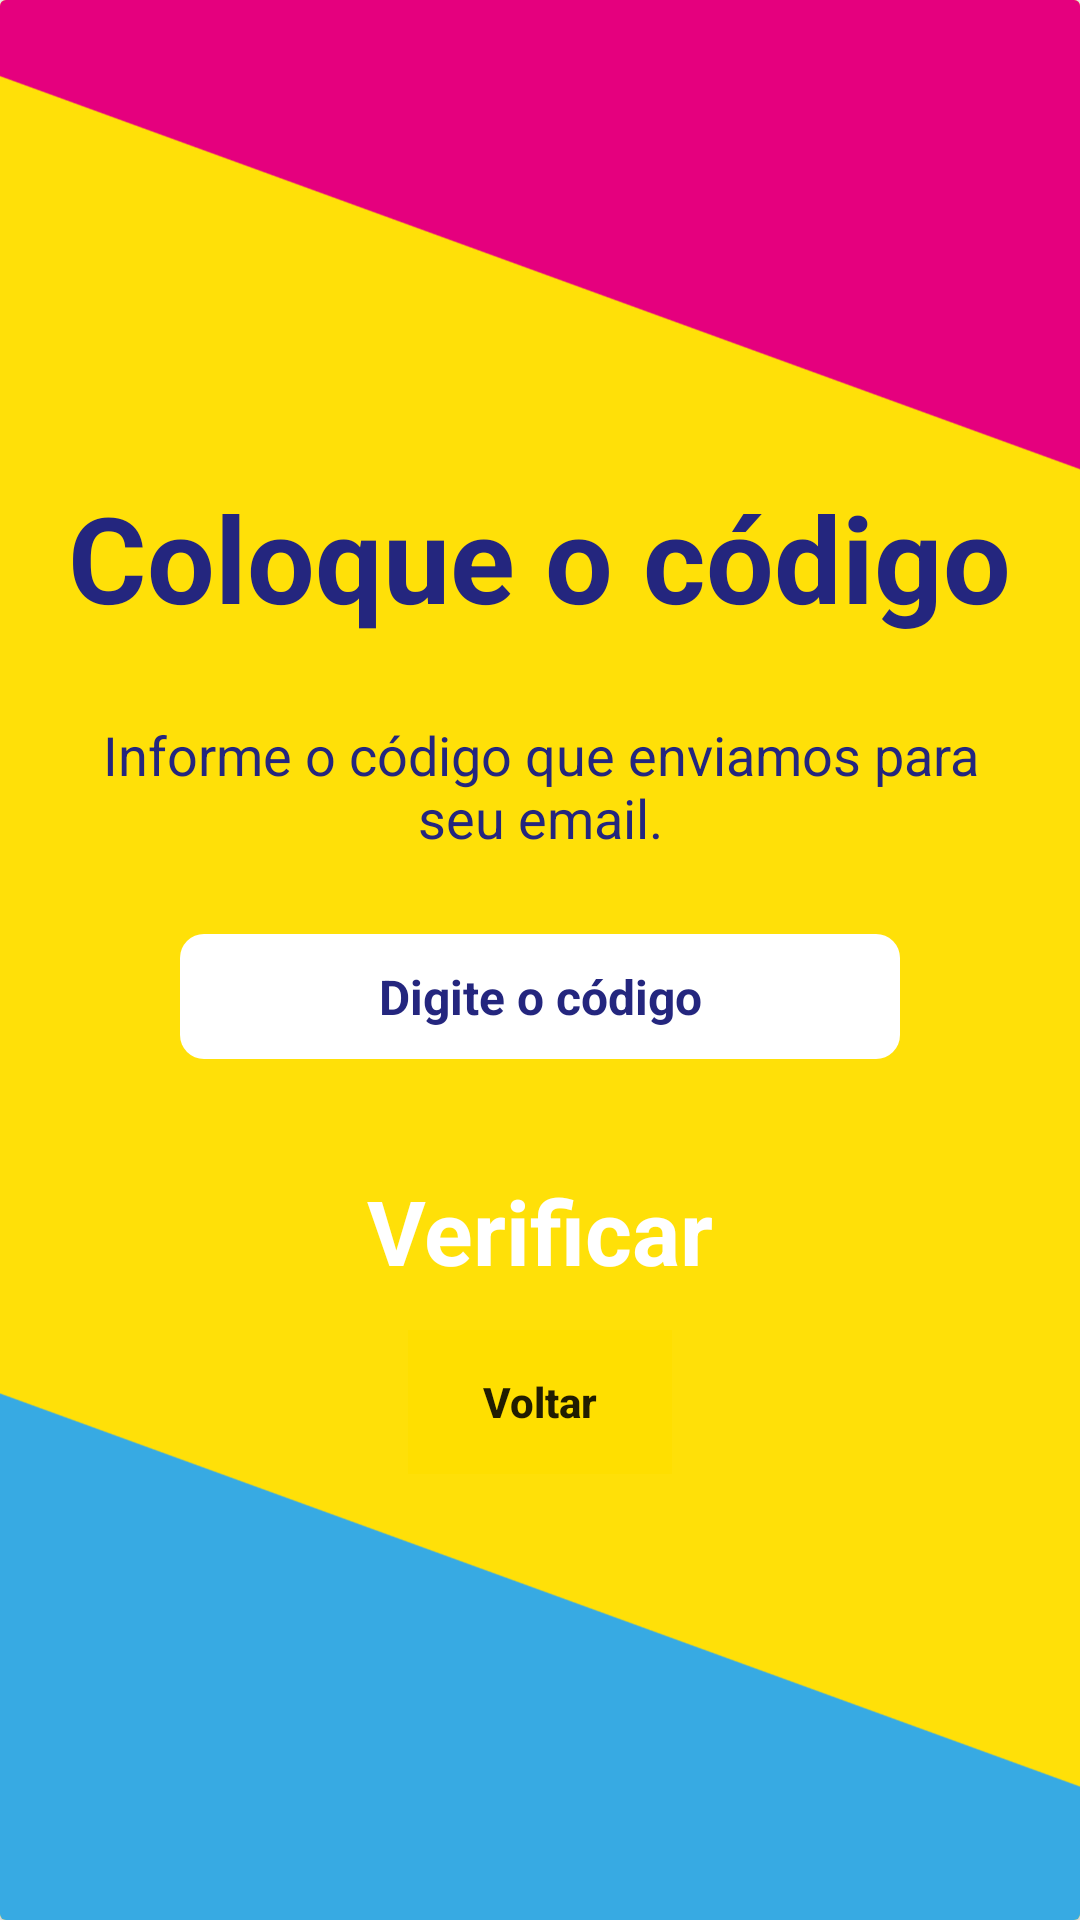

The Android layout XML behind this screen, and the referenced resources:
<!-- AndroidManifest.xml: application theme AppTheme -->
<!-- res/layout/activity_verify_code.xml -->
<?xml version="1.0" encoding="utf-8"?>
<androidx.cardview.widget.CardView xmlns:android="http://schemas.android.com/apk/res/android"
    xmlns:app="http://schemas.android.com/apk/res-auto"
    xmlns:tools="http://schemas.android.com/tools"
    android:layout_width="match_parent"
    android:layout_height="match_parent"
    tools:context=".activity.VerifyCodeActivity"
    >

    <FrameLayout
        android:layout_width="match_parent"
        android:layout_height="match_parent"
        android:background="@color/colorPrimaryYellow">

        <ImageView
            android:id="@+id/verify_code_blue_triangle"
            android:layout_width="440dp"
            android:layout_height="440dp"
            android:layout_gravity="bottom"
            android:contentDescription="@string/blue_triangle_description"
            android:rotation="245"
            android:scaleType="fitXY"
            android:translationX="-40dp"
            android:translationY="110dp"
            app:srcCompat="@drawable/blue_triangle" />

        <ImageView
            android:id="@+id/verify_code_yellow_triangle"
            android:layout_width="440dp"
            android:layout_height="440dp"
            android:layout_gravity="top"
            android:contentDescription="@string/pink_triangle_description"
            android:rotation="65"
            android:scaleType="fitXY"
            android:translationX="40dp"
            android:translationY="-100dp"
            app:srcCompat="@drawable/pink_triangle" />

        <androidx.constraintlayout.widget.ConstraintLayout
            android:layout_width="match_parent"
            android:layout_height="match_parent">

            <TextView
                android:id="@+id/verify_code_main_text"
                android:layout_width="wrap_content"
                android:layout_height="wrap_content"
                android:layout_marginTop="60dp"
                android:text="@string/verify_code_title"
                android:textColor="@color/colorAccent"
                android:textSize="@dimen/titlePageSize"
                android:textStyle="bold"
                app:fontFamily="@font/quicksand_medium"
                app:layout_constraintBottom_toTopOf="@+id/verify_code_input"
                app:layout_constraintEnd_toEndOf="parent"
                app:layout_constraintHorizontal_bias="0.497"
                app:layout_constraintStart_toStartOf="parent"
                app:layout_constraintTop_toTopOf="parent" />


            <EditText
                android:id="@+id/verify_code_input"
                android:layout_width="0dp"
                android:layout_height="wrap_content"
                android:layout_marginStart="60dp"
                android:layout_marginLeft="60dp"
                android:layout_marginTop="24dp"
                android:layout_marginEnd="60dp"
                android:layout_marginRight="60dp"
                android:background="@drawable/rounded_input"
                android:ems="10"
                android:gravity="center"
                android:hint="@string/verify_code_input_hint"
                android:inputType="number"
                android:paddingTop="@dimen/inputTopPadding"
                android:paddingBottom="@dimen/inputBottomPadding"
                android:shadowDx="10"
                android:shadowDy="10"
                android:shadowRadius="20"
                android:textColor="@color/colorAccent"
                android:textColorHint="@color/colorAccent"
                android:textSize="@dimen/inputTextSize"
                android:textStyle="bold"
                app:layout_constraintBottom_toBottomOf="parent"
                app:layout_constraintEnd_toEndOf="parent"
                app:layout_constraintHorizontal_bias="0.0"
                app:layout_constraintStart_toStartOf="parent"
                app:layout_constraintTop_toTopOf="parent" />

            <TextView
                android:id="@+id/verify_code_description"
                android:layout_width="0dp"
                android:layout_height="wrap_content"
                android:layout_marginStart="32dp"
                android:layout_marginLeft="32dp"
                android:layout_marginEnd="32dp"
                android:layout_marginRight="32dp"
                android:gravity="center"
                android:text="@string/verify_code_description"
                android:textColor="@color/colorAccent"
                android:textSize="@dimen/defaultTextSize"
                app:fontFamily="@font/quicksand_medium"
                app:layout_constraintBottom_toTopOf="@+id/verify_code_input"
                app:layout_constraintEnd_toEndOf="parent"
                app:layout_constraintHorizontal_bias="1.0"
                app:layout_constraintStart_toStartOf="parent"
                app:layout_constraintTop_toBottomOf="@+id/verify_code_main_text" />

            <Button
                android:id="@+id/verify_code_button"
                android:layout_width="0dp"
                android:layout_height="wrap_content"
                android:layout_marginStart="110dp"
                android:layout_marginLeft="110dp"
                android:layout_marginTop="32dp"
                android:layout_marginEnd="110dp"
                android:layout_marginRight="110dp"
                android:background="@drawable/rounded_button"
                android:paddingTop="5dp"
                android:paddingBottom="5dp"
                android:shadowDx="10"
                android:shadowDy="10"
                android:shadowRadius="20"
                android:text="@string/verify_code_button_text"
                android:textAllCaps="false"
                android:textColor="@android:color/background_light"
                android:textSize="@dimen/defaultTextButtonSize"
                android:textStyle="bold"
                android:typeface="sans"
                app:layout_constraintEnd_toEndOf="parent"
                app:layout_constraintHorizontal_bias="0.0"
                app:layout_constraintStart_toStartOf="parent"
                app:layout_constraintTop_toBottomOf="@+id/verify_code_input" />

            <Button
                android:id="@+id/verify_code_back"
                style="?android:attr/borderlessButtonStyle"
                android:layout_width="wrap_content"
                android:layout_height="wrap_content"
                android:layout_marginTop="8dp"
                android:background="@drawable/transparent_button"
                android:text="@string/back_text"
                android:textAllCaps="false"
                android:textSize="@dimen/smallTextSize"
                android:textStyle="bold"
                app:layout_constraintEnd_toEndOf="parent"
                app:layout_constraintStart_toStartOf="parent"
                app:layout_constraintTop_toBottomOf="@+id/verify_code_button"
                tools:text="@string/back_text" />

        </androidx.constraintlayout.widget.ConstraintLayout>

    </FrameLayout>
</androidx.cardview.widget.CardView>
<!-- resources referenced by this layout -->
<resources>
  <color name="colorAccent">#24267E</color>
  <color name="colorPrimaryYellow">#F7FFDF01</color>
  <dimen name="defaultTextButtonSize">30sp</dimen>
  <dimen name="defaultTextSize">18sp</dimen>
  <dimen name="inputBottomPadding">10dp</dimen>
  <dimen name="inputTextSize">16sp</dimen>
  <dimen name="inputTopPadding">10dp</dimen>
  <dimen name="smallTextSize">14sp</dimen>
  <dimen name="titlePageSize">40sp</dimen>
  <!-- drawable blue_triangle (drawable) -->
  <?xml version="1.0" encoding="utf-8"?>
  <vector xmlns:android="http://schemas.android.com/apk/res/android"
      android:height="200dp"
      android:width="200dp"
      android:viewportHeight="100"
      android:viewportWidth="100">
  
      <path
          android:fillColor="@color/colorPrimaryBlue"
          android:pathData="M 0,0 L 100,0 0,100 z"
          />
  
  </vector>
  <!-- drawable pink_triangle (drawable) -->
  <?xml version="1.0" encoding="utf-8"?>
  <vector xmlns:android="http://schemas.android.com/apk/res/android"
      android:height="200dp"
      android:width="200dp"
      android:viewportHeight="100"
      android:viewportWidth="100">
  
      <path
          android:fillColor="@color/colorPrimaryPink"
          android:pathData="M 0,0 L 100,0 0,100 z"
          />
  
  </vector>
  <!-- drawable rounded_input (drawable) -->
  <?xml version="1.0" encoding="utf-8"?>
  <shape xmlns:android="http://schemas.android.com/apk/res/android">
      <corners android:radius="8dp" />
      <solid android:color="@android:color/background_light"/>
  </shape>
  <!-- drawable transparent_button (drawable) -->
  <?xml version="1.0" encoding="utf-8"?>
  <shape xmlns:android="http://schemas.android.com/apk/res/android">
      <solid android:color="@color/colorPrimaryYellow"/>
  </shape>
  <string name="back_text">Voltar</string>
  <string name="blue_triangle_description">A blue triangle</string>
  <string name="pink_triangle_description">A pink triangle</string>
  <string name="verify_code_button_text">Verificar</string>
  <string name="verify_code_description">Informe o código que enviamos para seu email.</string>
  <string name="verify_code_input_hint">Digite o código</string>
  <string name="verify_code_title">Coloque o código</string>
  <style name="AppTheme" parent="Theme.AppCompat.Light.NoActionBar">
          
          <item name="colorPrimary">@color/colorPrimaryPink</item>
          <item name="colorPrimaryDark">@color/colorPrimaryDark</item>
          <item name="colorAccent">@color/colorAccent</item>
      </style>
  <color name="colorPrimaryBlue">#37AAE3</color>
  <color name="colorPrimaryPink">#E5007E</color>
  <color name="colorPrimaryDark">#B6AFB3</color>
</resources>
